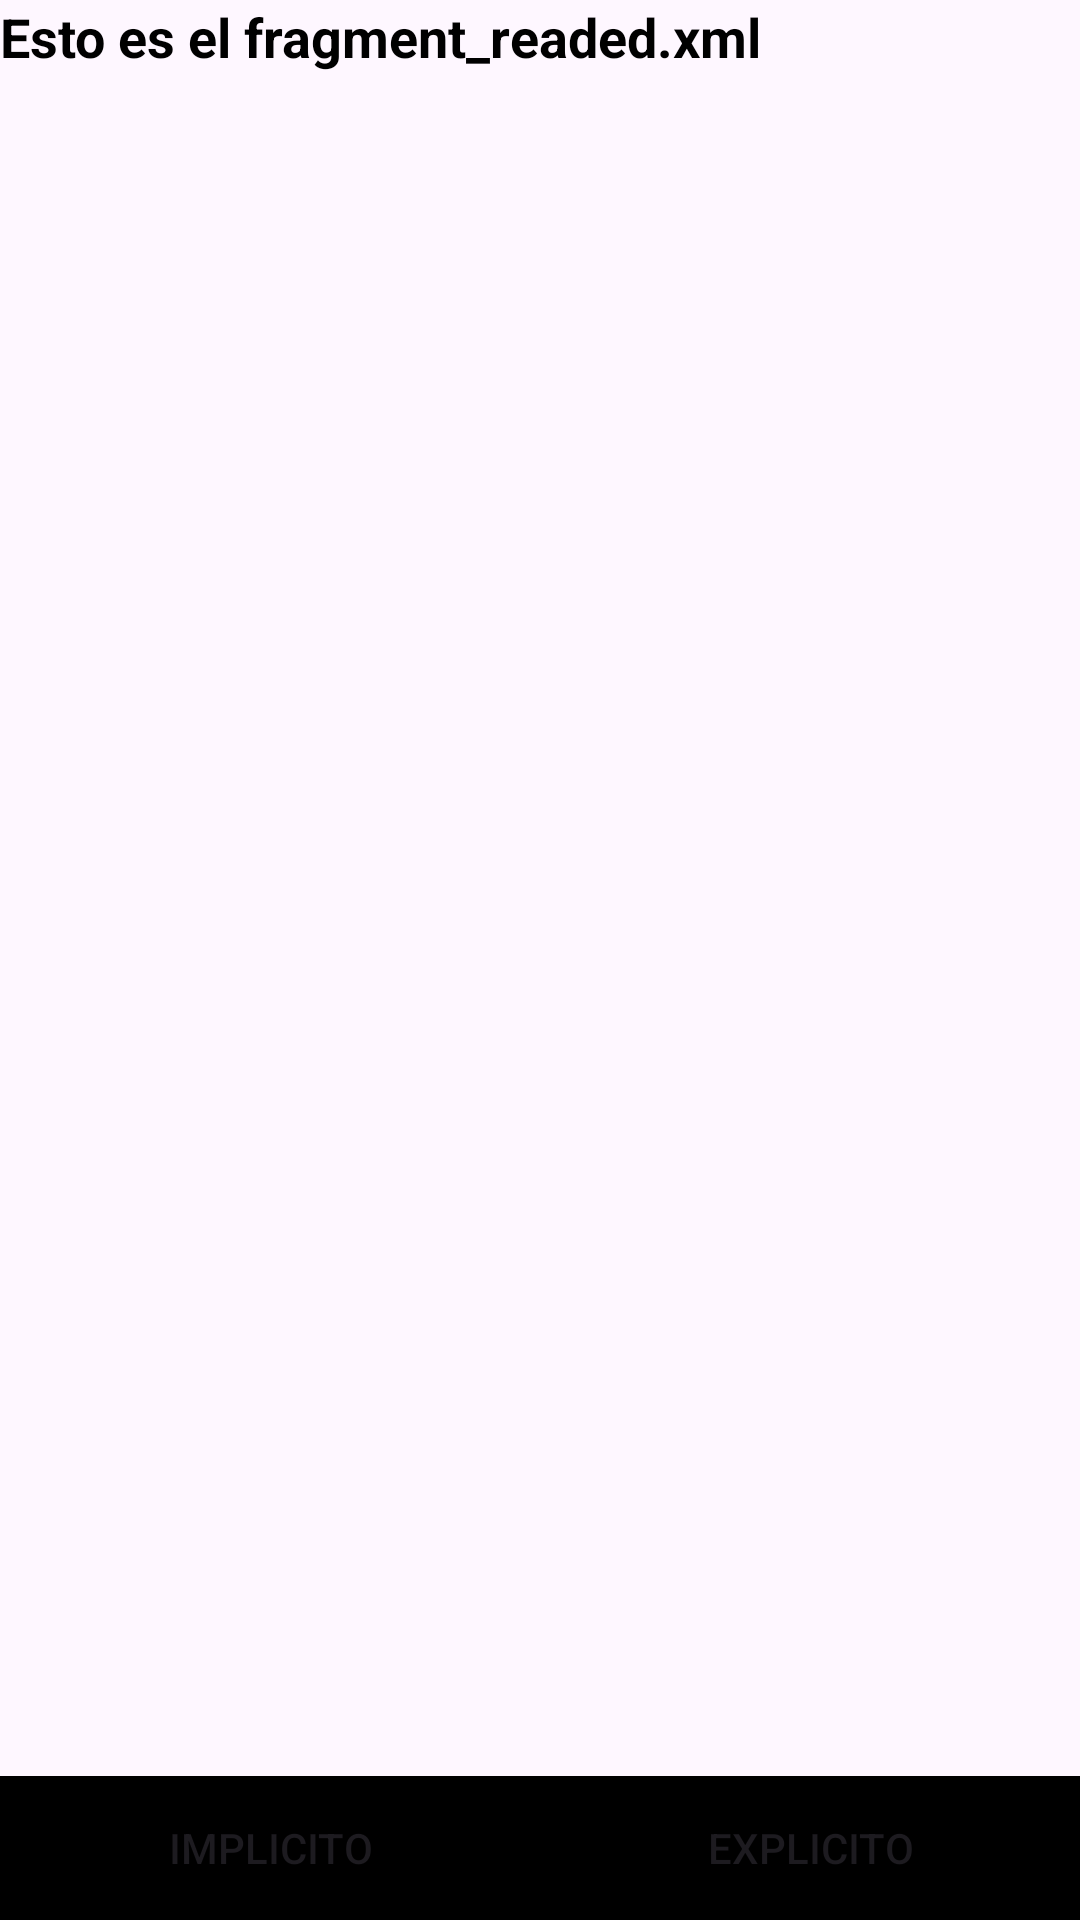

Here is an Android app screen rendered from its layout file. Give the layout XML and the strings, colors and styles it references.
<!-- AndroidManifest.xml: application theme Theme.Ivan_Kovalenko_practicaPMDM -->
<!-- res/layout/fragment_read.xml -->
<?xml version="1.0" encoding="utf-8"?>
<RelativeLayout xmlns:android="http://schemas.android.com/apk/res/android"
    xmlns:tools="http://schemas.android.com/tools"
    android:layout_width="match_parent"
    android:layout_height="match_parent"
    tools:context=".view.ReadFragment">


    <TextView
        android:id="@+id/textViewFragmentNameInfo"
        android:layout_width="match_parent"
        android:layout_height="wrap_content"
        android:layout_alignParentTop="true"
        android:text="Esto es el fragment_readed.xml"
        android:textColor="@android:color/black"
        android:textSize="18sp"
        android:textStyle="bold" />

    <LinearLayout
        android:layout_width="match_parent"
        android:layout_height="wrap_content"
        android:layout_alignParentBottom="true"
        android:orientation="horizontal">


        <Button
            android:id="@+id/buttonImp"
            android:layout_width="0dp"
            android:layout_height="wrap_content"
            android:layout_weight="1"
            android:background="@color/black"
            android:text="Implicito" />

        <Button
            android:id="@+id/buttonExp"
            android:layout_width="0dp"
            android:layout_height="wrap_content"
            android:layout_weight="1"
            android:background="@color/black"
            android:text="Explicito" />


    </LinearLayout>

</RelativeLayout>
<!-- resources referenced by this layout -->
<resources>
  <style name="Theme.Ivan_Kovalenko_practicaPMDM" parent="Base.Theme.Ivan_Kovalenko_practicaPMDM" />
  <style name="Base.Theme.Ivan_Kovalenko_practicaPMDM" parent="Theme.Material3.DayNight.NoActionBar">
          
          
      </style>
  <!-- not gathered from this repository: default colours our renderer supplied (Android Studio template values) -->
  <color name="black">#FF000000</color>
</resources>
